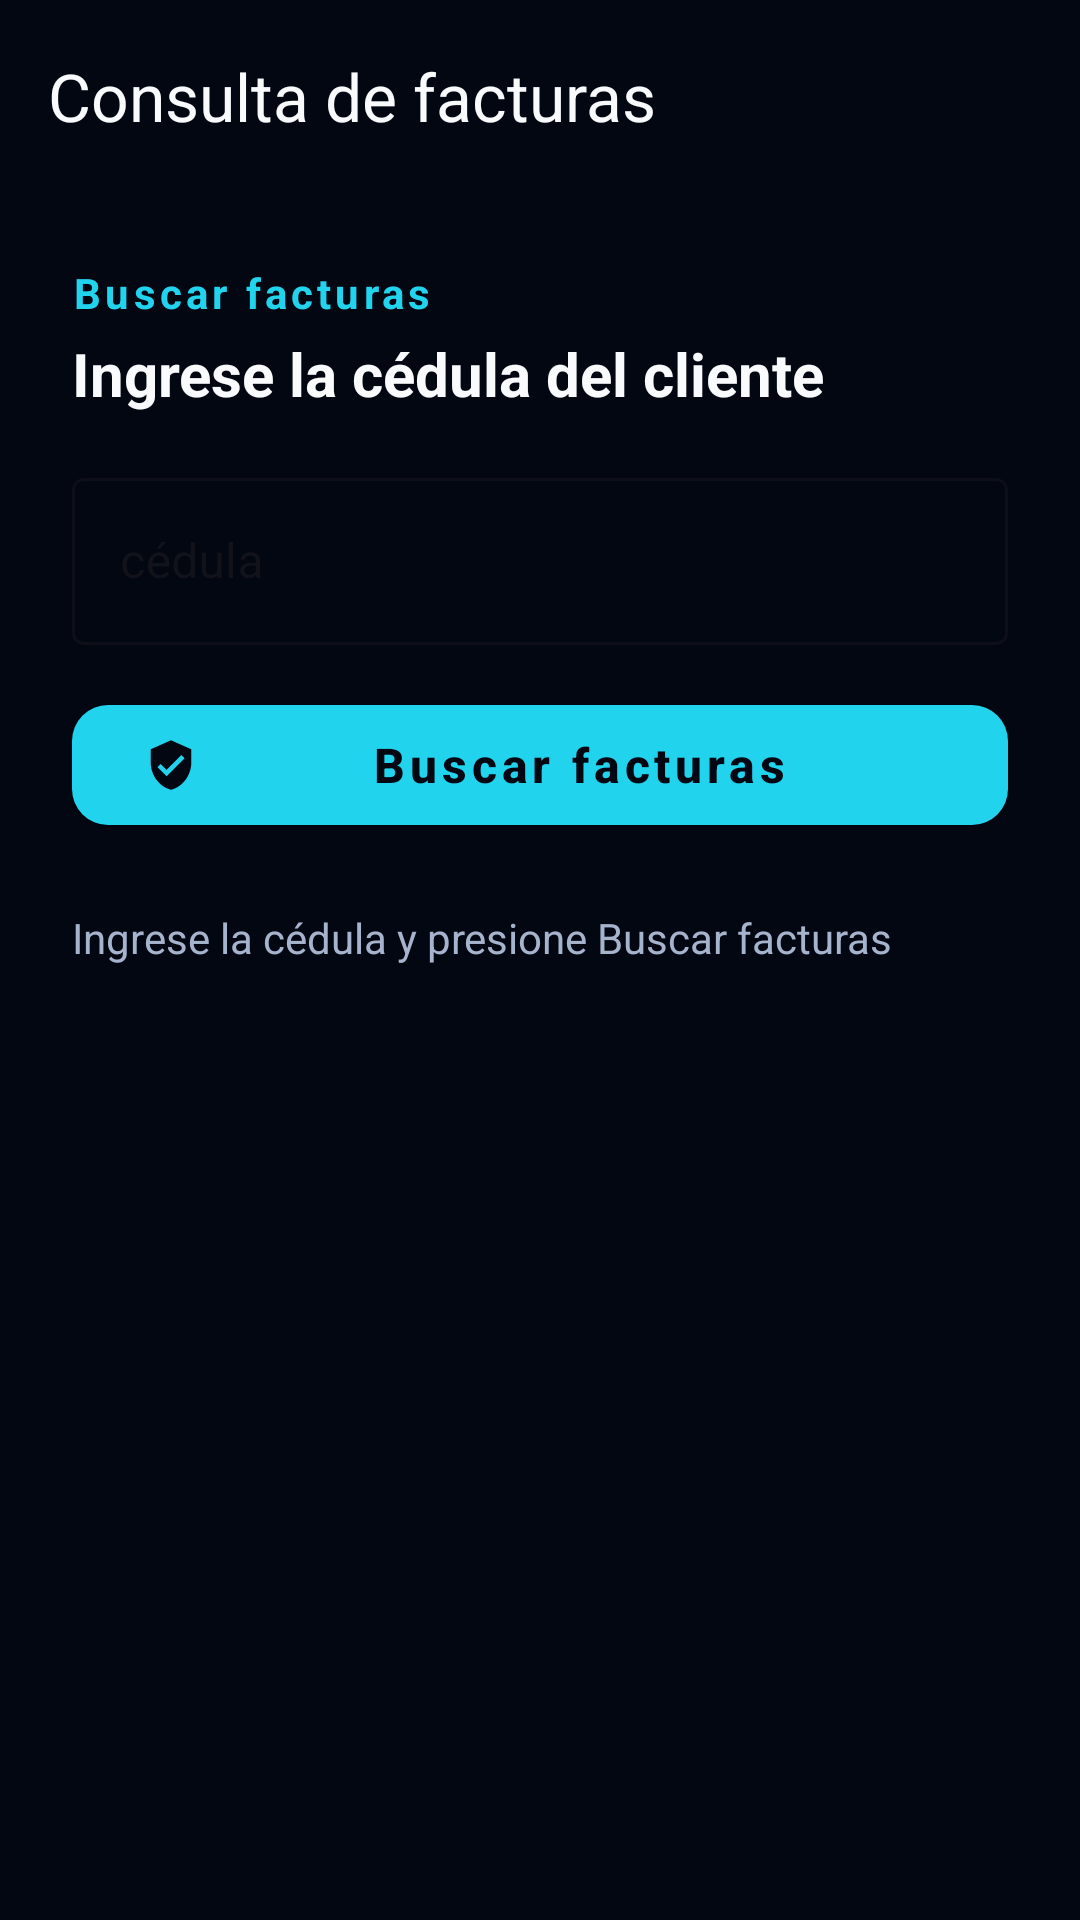

Produce the Android XML layout that renders to this screen, including the resource entries it uses.
<!-- AndroidManifest.xml: application theme Theme.CLIMOV_COMER_GR08 -->
<!-- res/layout/activity_facturas_cliente.xml -->
<?xml version="1.0" encoding="utf-8"?>
<androidx.coordinatorlayout.widget.CoordinatorLayout xmlns:android="http://schemas.android.com/apk/res/android"
    xmlns:app="http://schemas.android.com/apk/res-auto"
    android:layout_width="match_parent"
    android:layout_height="match_parent"
    android:background="@color/bg">

    <com.google.android.material.appbar.AppBarLayout
        android:layout_width="match_parent"
        android:layout_height="wrap_content"
        android:background="@android:color/transparent"
        android:elevation="0dp">

        <com.google.android.material.appbar.MaterialToolbar
            android:id="@+id/toolbar"
            android:layout_width="match_parent"
            android:layout_height="?attr/actionBarSize"
            android:background="@android:color/transparent"
            app:title="Consulta de facturas"
            app:titleTextColor="@color/text"
            app:navigationIconTint="@color/text" />

    </com.google.android.material.appbar.AppBarLayout>

    <androidx.core.widget.NestedScrollView
        android:layout_width="match_parent"
        android:layout_height="match_parent"
        app:layout_behavior="@string/appbar_scrolling_view_behavior">

        <LinearLayout
            android:layout_width="match_parent"
            android:layout_height="wrap_content"
            android:orientation="vertical"
            android:padding="24dp">

            <TextView
                android:layout_width="wrap_content"
                android:layout_height="wrap_content"
                android:text="Buscar facturas"
                android:textColor="@color/accent"
                android:textSize="14sp"
                android:textStyle="bold"
                android:letterSpacing="0.1"
                android:layout_marginBottom="4dp" />

            <TextView
                android:layout_width="wrap_content"
                android:layout_height="wrap_content"
                android:text="Ingrese la cédula del cliente"
                android:textColor="@color/text"
                android:textSize="20sp"
                android:textStyle="bold"
                android:layout_marginBottom="16dp" />

            <com.google.android.material.textfield.TextInputLayout
                android:id="@+id/layoutCedula"
                style="@style/Widget.MaterialComponents.TextInputLayout.OutlinedBox"
                android:layout_width="match_parent"
                android:layout_height="wrap_content"
                android:layout_marginBottom="16dp">

                <com.google.android.material.textfield.TextInputEditText
                    android:id="@+id/editCedula"
                    android:layout_width="match_parent"
                    android:layout_height="wrap_content"
                    android:hint="cédula"
                    android:inputType="number"
                    android:textColor="@color/text"
                    android:textColorHint="@color/text_muted" />

            </com.google.android.material.textfield.TextInputLayout>

            <com.google.android.material.button.MaterialButton
                android:id="@+id/btnBuscarFacturas"
                android:layout_width="match_parent"
                android:layout_height="wrap_content"
                android:text="Buscar facturas"
                android:textColor="@color/bg"
                android:textSize="16sp"
                android:textStyle="bold"
                app:icon="@drawable/ic_verified"
                app:iconTint="@color/bg"
                app:cornerRadius="12dp"
                app:backgroundTint="@color/accent"
                android:elevation="2dp"
                android:stateListAnimator="@null"
                android:letterSpacing="0.1"
                android:layout_marginBottom="24dp" />

            <ProgressBar
                android:id="@+id/progressBar"
                style="@android:style/Widget.DeviceDefault.Light.ProgressBar.Large"
                android:layout_width="wrap_content"
                android:layout_height="wrap_content"
                android:layout_gravity="center_horizontal"
                android:visibility="gone"
                android:layout_marginBottom="16dp" />

            <TextView
                android:id="@+id/textMensaje"
                android:layout_width="match_parent"
                android:layout_height="wrap_content"
                android:text="Ingrese la cédula y presione Buscar facturas"
                android:textColor="@color/text_muted"
                android:textSize="14sp"
                android:layout_marginBottom="8dp" />

            <androidx.recyclerview.widget.RecyclerView
                android:id="@+id/recyclerViewFacturas"
                android:layout_width="match_parent"
                android:textColor="@color/bg"
                android:layout_height="wrap_content"
                />

        </LinearLayout>

    </androidx.core.widget.NestedScrollView>

</androidx.coordinatorlayout.widget.CoordinatorLayout>
<!-- resources referenced by this layout -->
<resources>
  <color name="accent">#22d3ee</color>
  <color name="bg">#030712</color>
  <color name="text">#f8fafc</color>
  <color name="text_muted">#a5b4cc</color>
  <!-- drawable ic_verified (drawable) -->
  <?xml version="1.0" encoding="utf-8"?>
  <vector xmlns:android="http://schemas.android.com/apk/res/android"
      android:width="24dp"
      android:height="24dp"
      android:viewportWidth="24"
      android:viewportHeight="24">
      <path
          android:fillColor="#FFFFFF"
          android:pathData="M12,1L3,5v6c0,5.55 3.84,10.74 9,12c5.16,-1.26 9,-6.45 9,-12V5L12,1z M10,17l-4,-4l1.41,-1.41L10,14.17l6.59,-6.59L18,9l-8,8z"/>
  </vector>
  <style name="Theme.CLIMOV_COMER_GR08" parent="Base.Theme.CLIMOV_COMER_GR08" />
  <style name="Base.Theme.CLIMOV_COMER_GR08" parent="Theme.Material3.DayNight.NoActionBar">
          
          
      </style>
</resources>
